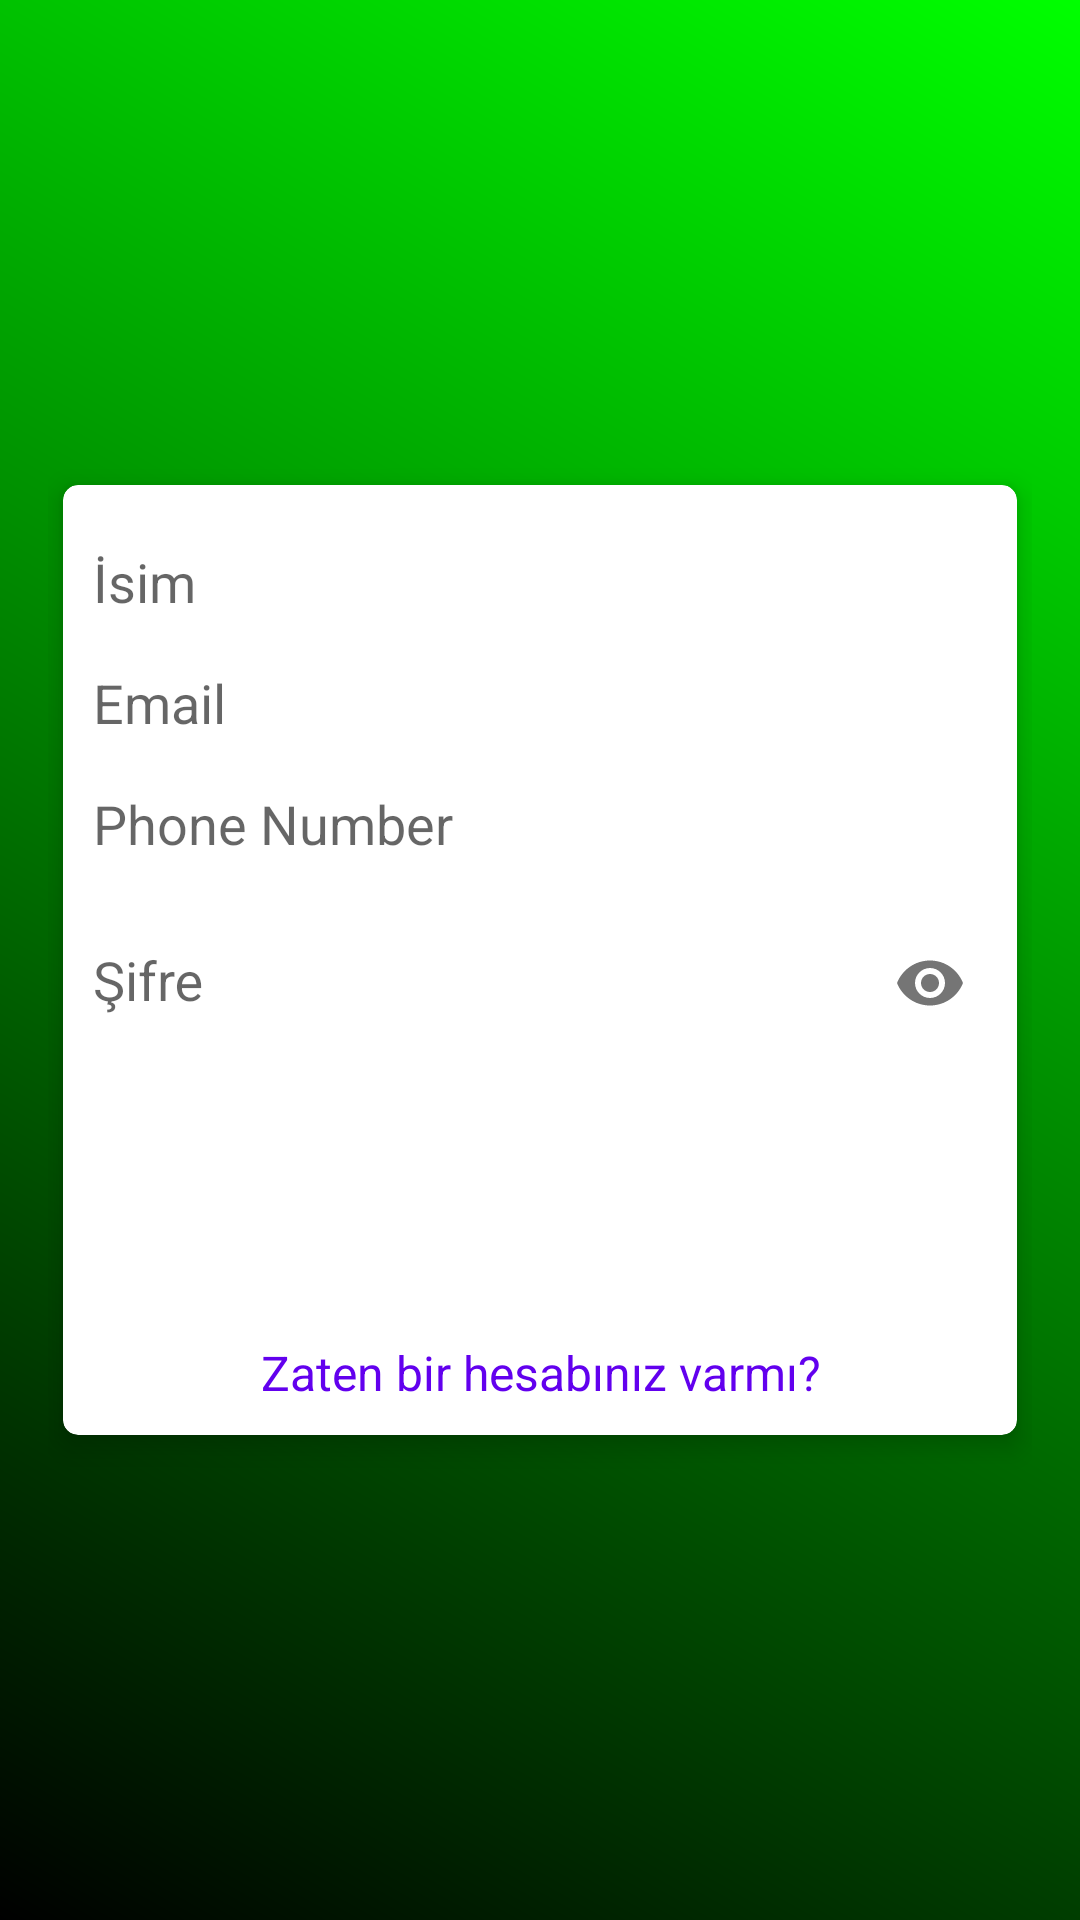

Produce the Android XML layout that renders to this screen, including the resource entries it uses.
<!-- AndroidManifest.xml: application theme AppTheme -->
<!-- res/layout/activity_register.xml -->
<?xml version="1.0" encoding="utf-8"?>
<ScrollView
    xmlns:android="http://schemas.android.com/apk/res/android"
    xmlns:app="http://schemas.android.com/apk/res-auto"
    xmlns:tools="http://schemas.android.com/tools"
    android:layout_width="match_parent"
    android:layout_height="match_parent"
    android:background="@drawable/gradient"
    android:padding="16dp"
    android:scrollbarThumbVertical="@null"
    tools:context=".RegisterActivity">


    <androidx.cardview.widget.CardView
        xmlns:Card_View="http://schemas.android.com/apk/res-auto"
        android:layout_width="match_parent"
        android:layout_height="wrap_content"
        android:layout_gravity="center"
        android:layout_margin="5dp"
        android:padding="10dp"
        Card_View:cardCornerRadius="5dp"
        Card_View:cardElevation="5dp">

        <LinearLayout
            android:layout_width="match_parent"
            android:layout_height="wrap_content"
            android:layout_gravity="center"
            android:layout_margin="5dp"
            android:orientation="vertical">

            <com.google.android.material.textfield.TextInputLayout
                android:id="@+id/nameError"
                android:layout_width="match_parent"
                android:layout_height="wrap_content"
                android:layout_marginTop="5dp">

                <EditText
                    android:id="@+id/name"
                    android:background="@drawable/edit"
                    android:layout_width="match_parent"
                    android:layout_height="wrap_content"
                    android:layout_marginTop="10dp"
                    android:hint="@string/name"
                    android:inputType="textNoSuggestions"
                    android:maxLines="1"
                    android:paddingStart="5dp"
                    android:singleLine="true"/>

            </com.google.android.material.textfield.TextInputLayout>

            <com.google.android.material.textfield.TextInputLayout
                android:id="@+id/emailError"
                android:layout_width="match_parent"
                android:layout_height="wrap_content"
                android:layout_marginTop="5dp">

                <EditText
                    android:id="@+id/email"
                    android:background="@drawable/edit"
                    android:layout_width="match_parent"
                    android:layout_height="wrap_content"
                    android:layout_marginTop="10dp"
                    android:hint="@string/prompt_email"
                    android:inputType="textEmailAddress"
                    android:maxLines="1"
                    android:paddingStart="5dp"
                    android:singleLine="true"/>

            </com.google.android.material.textfield.TextInputLayout>

            <com.google.android.material.textfield.TextInputLayout
                android:id="@+id/phoneError"
                android:layout_width="match_parent"
                android:layout_height="wrap_content"
                android:layout_marginTop="5dp">

                <EditText
                    android:id="@+id/phone"
                    android:background="@drawable/edit"
                    android:layout_width="match_parent"
                    android:layout_height="wrap_content"
                    android:layout_marginTop="10dp"
                    android:hint="@string/phone_number"
                    android:maxLength="12"
                    android:inputType="number"
                    android:maxLines="1"
                    android:paddingStart="5dp"
                    android:singleLine="true"/>

            </com.google.android.material.textfield.TextInputLayout>

            <com.google.android.material.textfield.TextInputLayout
                android:id="@+id/passError"
                android:layout_width="match_parent"
                android:layout_height="wrap_content"
                app:passwordToggleEnabled="true"
                android:layout_marginTop="5dp">

                <EditText
                    android:id="@+id/password"
                    android:background="@drawable/edit"
                    android:layout_width="match_parent"
                    android:layout_height="wrap_content"
                    android:layout_marginTop="10dp"
                    android:hint="@string/prompt_password"
                    android:inputType="textPassword"
                    android:maxLines="1"
                    android:paddingStart="5dp"
                    android:singleLine="true"/>

            </com.google.android.material.textfield.TextInputLayout>

            <Button
                android:id="@+id/register"
                android:layout_width="match_parent"
                android:layout_height="50dp"
                android:layout_margin="20dp"
                android:background="@drawable/button_gradient"
                android:text="@string/register"
                android:textColor="@android:color/white"
                android:textSize="16sp"/>

            <TextView
                android:id="@+id/login"
                android:layout_width="match_parent"
                android:layout_height="wrap_content"
                android:layout_marginTop="5dp"
                android:layout_marginBottom="5dp"
                android:gravity="center"
                android:text="@string/not_register"
                android:textColor="@color/colorPrimary"
                android:textSize="16sp"/>

        </LinearLayout>
    </androidx.cardview.widget.CardView>
</ScrollView>
<!-- resources referenced by this layout -->
<resources>
  <!-- drawable edit (drawable) -->
  <?xml version="1.0" encoding="utf-8"?>
  <shape xmlns:android="http://schemas.android.com/apk/res/android">
  <solid android:color="#00000000">
  
  </solid>
  </shape>
  <!-- drawable gradient (drawable) -->
  <?xml version="1.0" encoding="utf-8"?>
  <shape
      xmlns:android="http://schemas.android.com/apk/res/android"
      android:shape="rectangle">
      <gradient
          android:angle="225"
          android:endColor="#000000"
          android:startColor="#00FF00"/>
  </shape>
  <string name="name">İsim</string>
  <string name="not_register">Zaten bir hesabınız varmı?</string>
  <string name="phone_number">Phone Number</string>
  <string name="prompt_email">Email</string>
  <string name="prompt_password">Şifre</string>
  <string name="register">Kaydol</string>
  <style name="AppTheme" parent="Theme.AppCompat.Light.DarkActionBar">
          
          <item name="colorPrimary">@color/colorPrimary</item>
          <item name="colorPrimaryDark">@color/colorPrimaryDark</item>
          <item name="colorAccent">@color/colorAccent</item>
      </style>
  <!-- not gathered from this repository: default colours our renderer supplied (Android Studio template values) -->
  <color name="colorPrimary">#FF6200EE</color>
  <color name="colorPrimaryDark">#FF3700B3</color>
  <color name="colorAccent">#FF03DAC5</color>
</resources>
